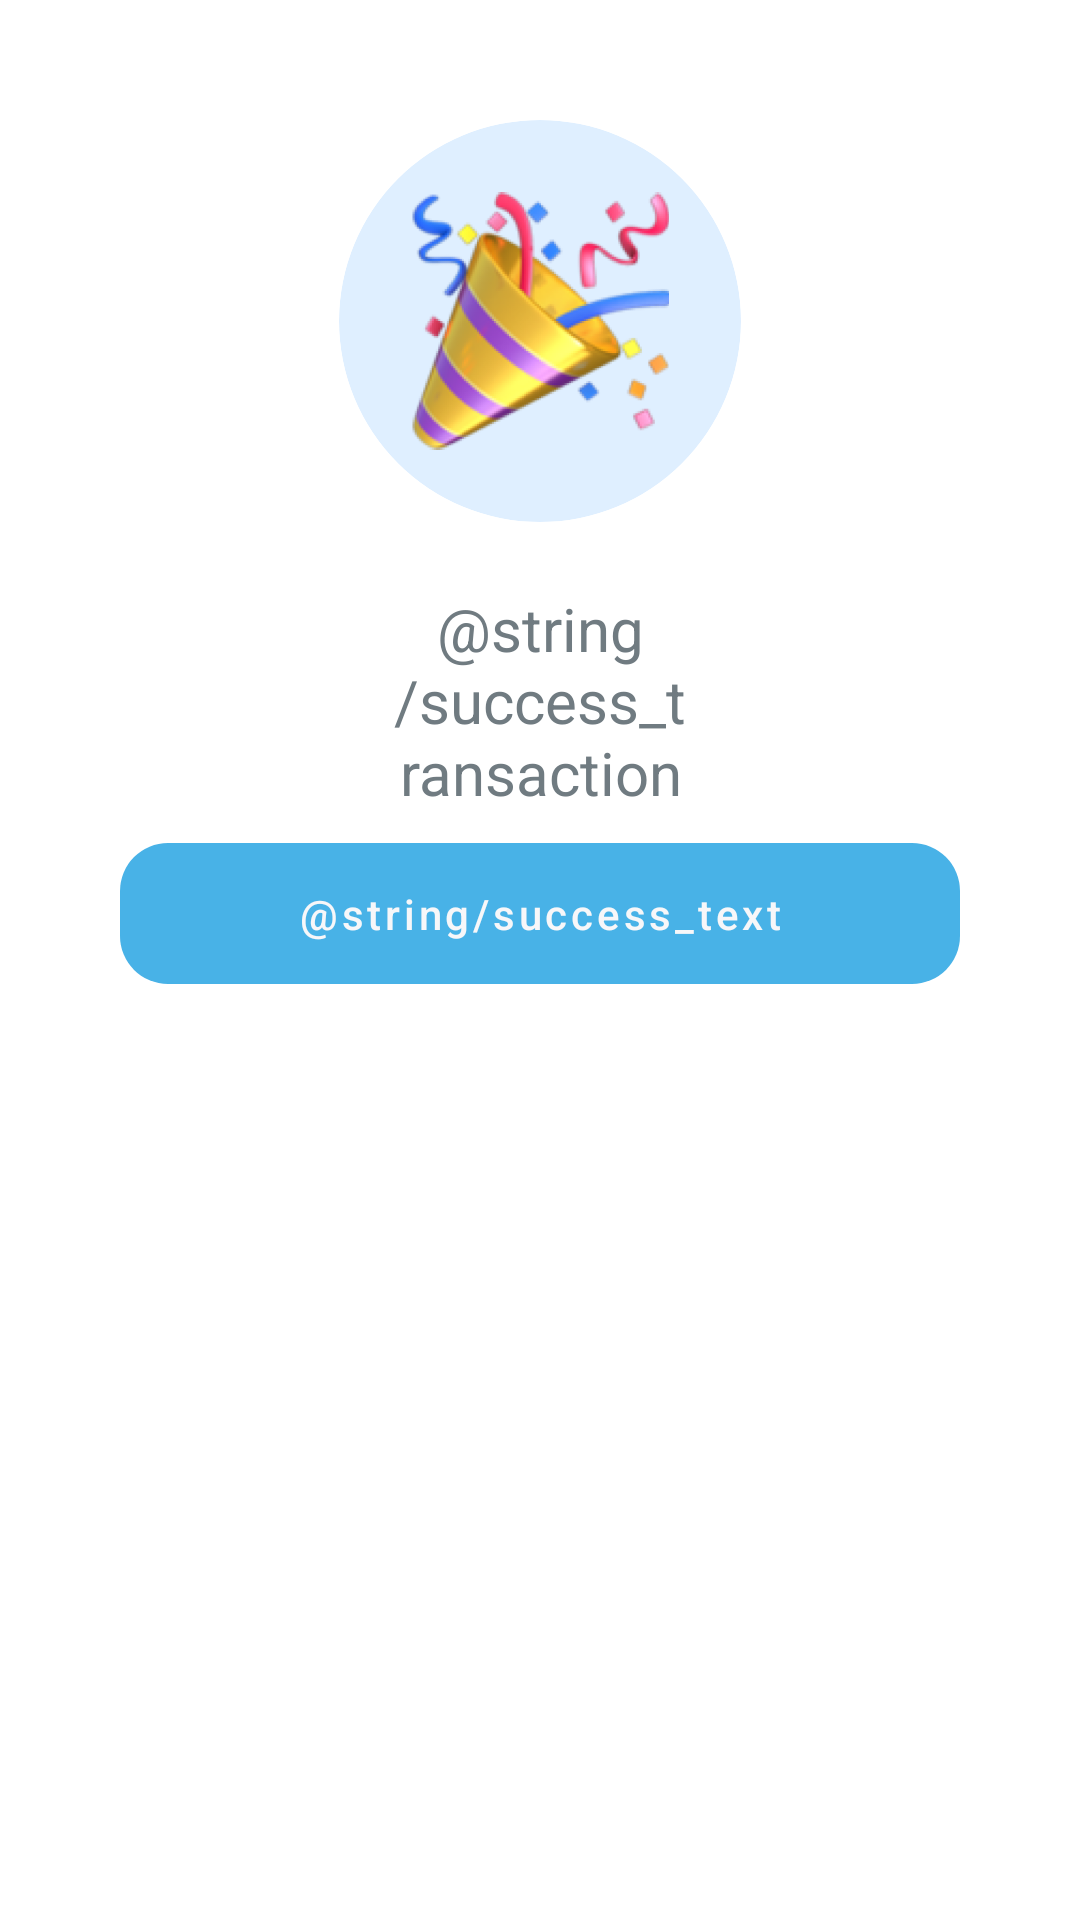

Layout XML and referenced resources for this Android screen:
<!-- AndroidManifest.xml: application theme Theme.Matule_App_sessions -->
<!-- res/layout/dialog_success.xml -->
<?xml version="1.0" encoding="utf-8"?>
<androidx.constraintlayout.widget.ConstraintLayout xmlns:android="http://schemas.android.com/apk/res/android"
    xmlns:app="http://schemas.android.com/apk/res-auto"
    android:layout_width="match_parent"
    android:layout_height="match_parent"
    android:layout_marginHorizontal="20dp">

    <com.google.android.material.card.MaterialCardView
        android:layout_width="match_parent"
        android:layout_height="wrap_content"
        app:cardCornerRadius="16dp"

        app:cardElevation="0dp">

        <LinearLayout
            android:layout_width="match_parent"
            android:layout_height="wrap_content"
            android:layout_margin="40dp"
            android:gravity="center_horizontal"
            android:orientation="vertical">


            <com.google.android.material.card.MaterialCardView
                android:layout_width="wrap_content"
                android:layout_height="wrap_content"
                android:backgroundTint="#DFEFFF"
                app:cardCornerRadius="200dp"
                app:cardElevation="0dp">

                <ImageView
                    android:id="@+id/tvConfirmTitle"
                    style="@style/description_text"
                    android:layout_width="86dp"
                    android:layout_height="86dp"
                    android:layout_margin="24dp"
                    android:src="@drawable/ic_success" />
            </com.google.android.material.card.MaterialCardView>

            <TextView
                android:id="@+id/tvConfirmMessage"
                style="@style/description_text"
                android:layout_width="wrap_content"
                android:layout_height="wrap_content"
                android:layout_marginHorizontal="90dp"
                android:layout_marginTop="22dp"
                android:lineHeight="28dp"
                android:text="@string/success_transaction"
                android:textColor="@color/sub_text_dark"
                android:textSize="20sp" />

            <LinearLayout
                android:layout_width="match_parent"
                android:layout_height="wrap_content"
                android:orientation="vertical">

                <com.google.android.material.button.MaterialButton
                    android:id="@+id/generateBt"
                    style="@style/button"
                    android:layout_width="match_parent"
                    android:layout_height="wrap_content"
                    android:layout_marginTop="4dp"
                    android:outlineProvider="none"
                    android:text="@string/success_text"
                    app:cornerRadius="16dp" />
            </LinearLayout>
        </LinearLayout>
    </com.google.android.material.card.MaterialCardView>

</androidx.constraintlayout.widget.ConstraintLayout>
<!-- resources referenced by this layout -->
<resources>
  <color name="sub_text_dark">#707B81</color>
  <!-- drawable ic_success: png bitmap (drawable, 79401 bytes) -->
  <string name="success_text">Вернуться к покупкам</string>
  <string name="success_transaction">Вы успешно оформили заказ</string>
  <style name="button">
          <item name="backgroundTint">@color/accent</item>
          <item name="cornerRadius">8dp</item>
          <item name="android:textAllCaps">false</item>
          <item name="android:paddingVertical">14dp</item>
          <item name="android:textSize">14sp</item>
          <item name="lineHeight">22sp</item>
          <item name="android:textColor">@color/background</item>
      </style>
  <style name="description_text" parent="Widget.AppCompat.TextView">
          <item name="android:textSize">16sp</item>
          <item name="android:textColor">@color/sub_text_dark</item>
          <item name="lineHeight">24dp</item>
          <item name="android:textAlignment">center</item>
      </style>
  <style name="Theme.Matule_App_sessions" parent="Base.Theme.Matule_App_sessions" />
  <color name="accent">#48B2E7</color>
  <color name="background">#F7F7F9</color>
  <style name="Base.Theme.Matule_App_sessions" parent="Theme.MaterialComponents.Light.NoActionBar">
          
          
      </style>
</resources>
